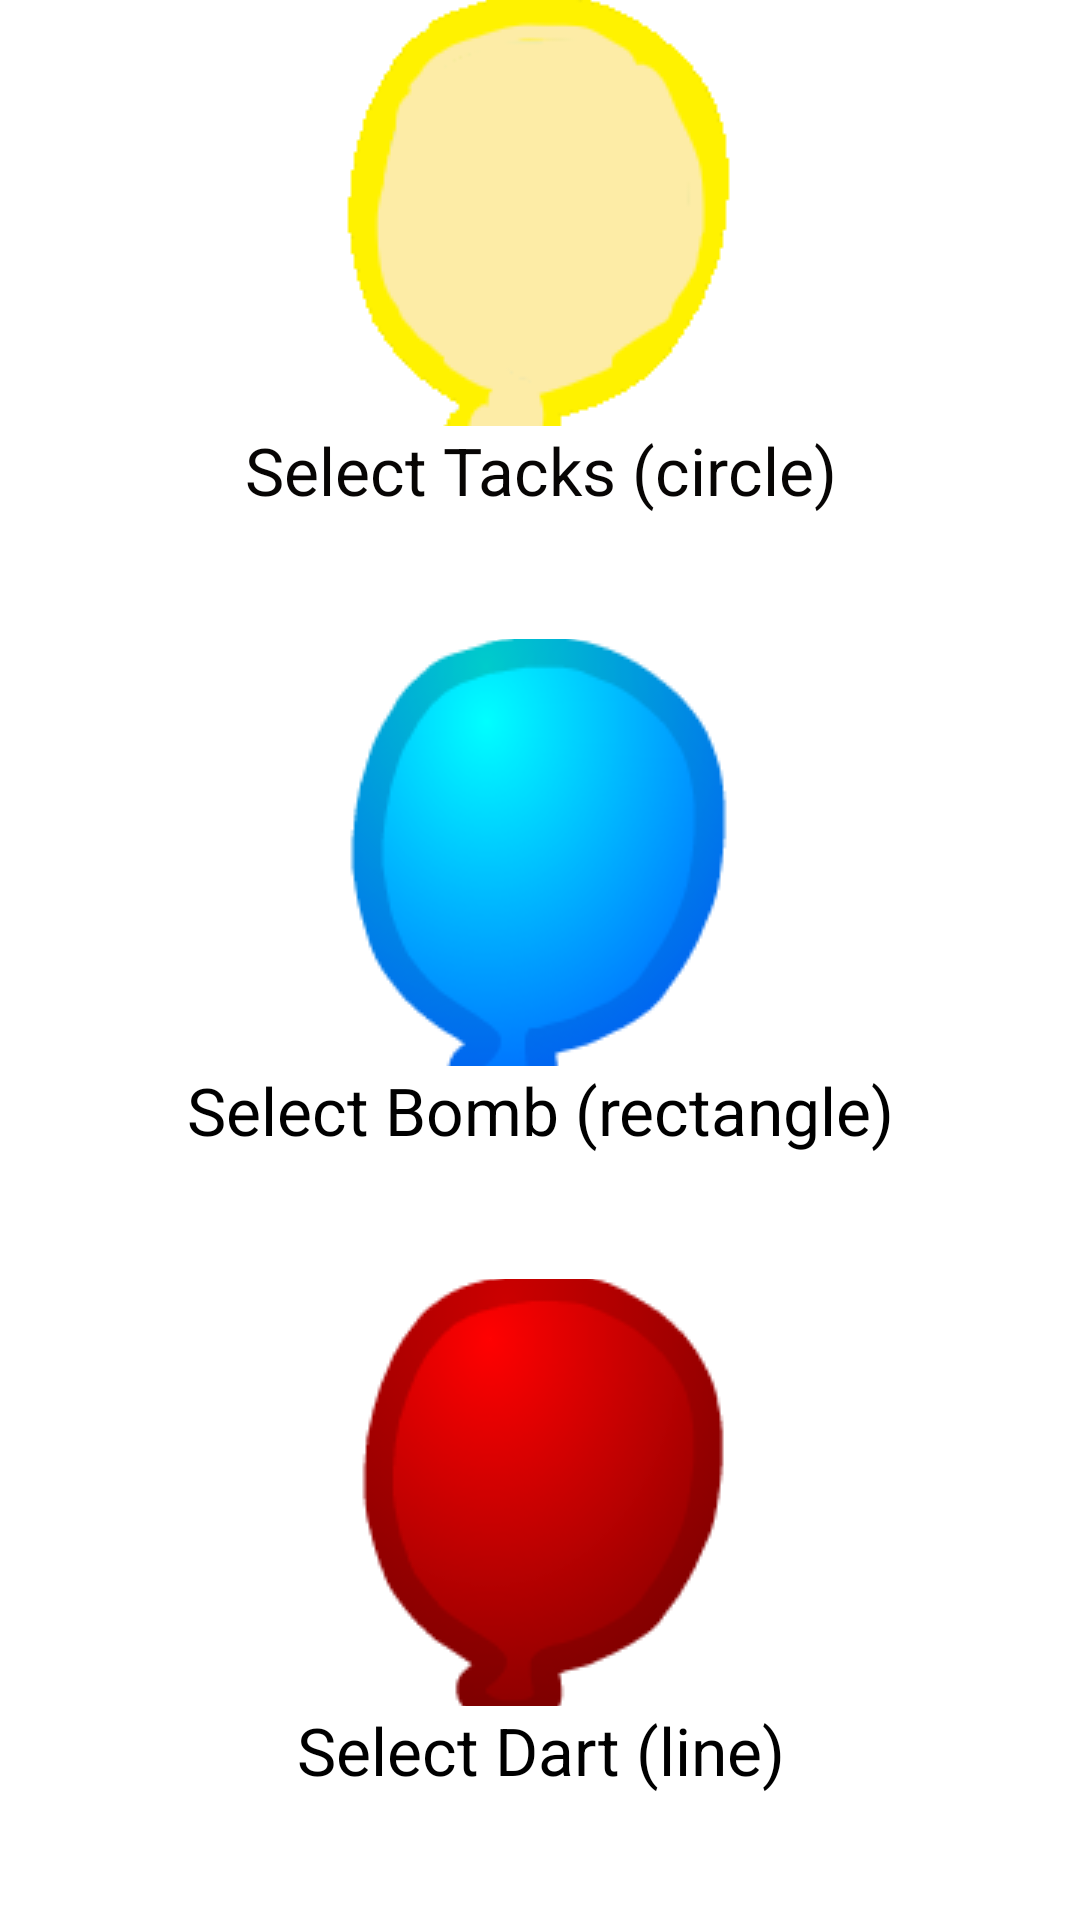

Layout XML and referenced resources for this Android screen:
<!-- AndroidManifest.xml: application theme Theme.OdeToBallonsTowerDefence -->
<!-- res/layout/activity_selection.xml -->
<?xml version="1.0" encoding="utf-8"?>
<LinearLayout xmlns:android="http://schemas.android.com/apk/res/android"
    xmlns:app="http://schemas.android.com/apk/res-auto"
    xmlns:tools="http://schemas.android.com/tools"
    android:layout_width="match_parent"
    android:layout_height="match_parent"
    android:background="@drawable/wood_texture"
    android:orientation="vertical"
    tools:context=".SelectionActivity">

    <ImageButton
        android:id="@+id/imageButton"
        android:layout_width="match_parent"
        android:layout_height="0dp"
        android:layout_weight="2"
        android:background="@android:color/transparent"
        android:contentDescription="@string/tackBtn"
        android:onClick="setCircle"
        android:src="@drawable/yellowbloon" />

    <TextView
        android:id="@+id/textView"
        android:layout_width="match_parent"
        android:layout_height="0dp"
        android:layout_weight="1"
        android:text="@string/tacks"
        android:textAlignment="center"
        android:textAppearance="@style/TextAppearance.AppCompat.Large"
        android:textColor="#070504" />

    <ImageButton
        android:id="@+id/imageButton2"
        android:layout_width="match_parent"
        android:layout_height="0dp"
        android:layout_weight="2"
        android:background="@android:color/transparent"
        android:contentDescription="@string/bombBtn"
        android:onClick="setRectangle"
        android:src="@drawable/bluebloon" />

    <TextView
        android:id="@+id/textView2"
        android:layout_width="match_parent"
        android:layout_height="0dp"
        android:layout_weight="1"
        android:text="@string/bomb"
        android:textAlignment="center"
        android:textAppearance="@style/TextAppearance.AppCompat.Large"
        android:textColor="#000000" />

    <ImageButton
        android:id="@+id/imageButton3"
        android:layout_width="match_parent"
        android:layout_height="0dp"
        android:layout_weight="2"
        android:background="@android:color/transparent"
        android:contentDescription="@string/dartBtn"
        android:onClick="setLine"
        android:src="@drawable/redbloon" />

    <TextView
        android:id="@+id/textView3"
        android:layout_width="match_parent"
        android:layout_height="0dp"
        android:layout_weight="1"
        android:text="@string/dart"
        android:textAlignment="center"
        android:textAppearance="@style/TextAppearance.AppCompat.Large"
        android:textColor="#000000" />
</LinearLayout>
<!-- resources referenced by this layout -->
<resources>
  <!-- drawable bluebloon: png bitmap (drawable, 9235 bytes) -->
  <!-- drawable redbloon: png bitmap (drawable, 7836 bytes) -->
  <!-- drawable yellowbloon: png bitmap (drawable, 4020 bytes) -->
  <string name="bomb">Select Bomb (rectangle)</string>
  <string name="bombBtn">select bomb</string>
  <string name="dart">Select Dart (line)</string>
  <string name="dartBtn">select dart</string>
  <string name="tackBtn">select tacks</string>
  <string name="tacks">Select Tacks (circle)</string>
  <style name="Theme.OdeToBallonsTowerDefence" parent="Theme.MaterialComponents.DayNight.DarkActionBar">
          
          <item name="colorPrimary">@color/purple_500</item>
          <item name="colorPrimaryVariant">@color/purple_700</item>
          <item name="colorOnPrimary">@color/white</item>
          
          <item name="colorSecondary">@color/teal_200</item>
          <item name="colorSecondaryVariant">@color/teal_700</item>
          <item name="colorOnSecondary">@color/black</item>
          
          <item name="android:statusBarColor" tools:targetApi="l">?attr/colorPrimaryVariant</item>
          
      </style>
  <!-- not gathered from this repository: default colours our renderer supplied (Android Studio template values) -->
  <color name="purple_500">#FF6200EE</color>
  <color name="purple_700">#FF3700B3</color>
  <color name="teal_200">#FF03DAC5</color>
  <color name="teal_700">#FF018786</color>
  <color name="black">#FF000000</color>
  <color name="white">#FFFFFFFF</color>
</resources>
